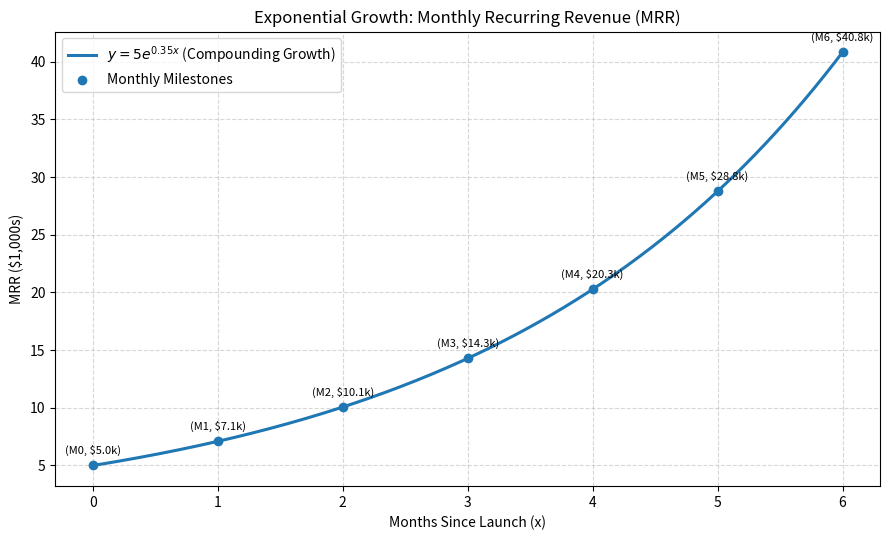

Write Python code to recreate this figure.
import matplotlib.pyplot as plt
import numpy as np

# Dummy business/economics data:
# x = Months since launch (0 to 6)
# y = Monthly Recurring Revenue (in $1,000 units) following y = a * exp(k * x)
x_discrete = np.array([0, 1, 2, 3, 4, 5, 6])
a, k = 5.0, 0.35
y_discrete = a * np.exp(k * x_discrete)

# Smooth curve for plotting the continuous exponential function
x_smooth = np.linspace(0, 6, 300)
y_smooth = a * np.exp(k * x_smooth)

# Create the plot
plt.figure(figsize=(9, 5.5))
plt.plot(
    x_smooth,
    y_smooth,
    label=r"$y = 5e^{0.35x}$ (Compounding Growth)",
    linewidth=2.2,
)
plt.scatter(
    x_discrete,
    y_discrete,
    zorder=5,
    label="Monthly Milestones",
)

# Annotate points with month and dollar values
for x_val, y_val in zip(x_discrete, y_discrete):
  plt.annotate(
      f"(M{x_val}, ${y_val:.1f}k)",
      (x_val, y_val),
      textcoords="offset points",
      xytext=(0, 8),
      ha="center",
      fontsize=8,
  )

plt.title("Exponential Growth: Monthly Recurring Revenue (MRR)")
plt.xlabel("Months Since Launch (x)")
plt.ylabel("MRR ($1,000s)")
plt.grid(True, linestyle="--", alpha=0.5)
plt.legend()
plt.tight_layout()
plt.show()
